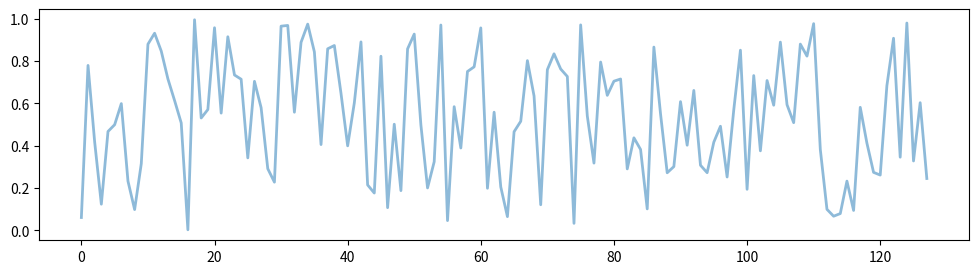

Python code for this plot: (Note: this script raises an exception after producing the figure.)
%pylab inline
import numpy as np
import matplotlib.pyplot as plt

# we'll need some path manipulations later on
import os

def Audio(fname):
    """Provide a player widget for an audio file.
    
    Parameters
    ==========
    fname : string
      Filename to be played.
      
    Warning
    =======
    
    Browsers cache audio very aggressively. If you change an
    audio file on disk and are trying to listen to the  new version, you 
    may want to 
    """
    from IPython.display import HTML, display
    
    # Find out file extension and deduce MIME type for audio format
    ext = os.path.splitext(fname)[1].replace('.', '').lower()
    mimetype = 'audio/' + ('mpeg' if ext == 'mp3' else ext)
    
    tpl = """<p>{fname}:</p>
<audio controls>
    <source src="files/{fname}" type="{mimetype}">

Your browser does not support the Audio element; you can play 
<a href="files/{fname}">this file</a> manually.
</audio>
"""
    display(HTML(tpl.format(**locals())))

def specgram_cbar(x, title=None, clim=(0, 80) ):
    """Plot spectrogram with a colorbar and range normalization.
    
    Call matplotlib's specgram function, with a custom figure size, 
    automatic colobar, title and custom color limits to ease 
    comparison across multiple figures.
    
    Parameters
    ==========
    x : array
      One-dimensional array whose spectrogram should be plotted.
      
    title : string
      Optional title for the figure.
      
    clim : 2-tuple
      Range for the color limits plotted in the spectrogram.
    """
    f = plt.figure(figsize=(10,3))
    plt.specgram(x)
    plt.colorbar()
    plt.clim(*clim)
    if title is not None:
        plt.title(title)
    plt.show()

# your code here

def compress_signal(x, fraction):
    """Compress an input signal by dropping a fraction of its spectrum.
    
    Parameters
    ==========
    x : array
      1-d real array to be compressed
      
    fraction : float
      A number in the [0,1] range indicating which fraction of the spectrum
      of x should be zeroed out (1 means zero out the entire signal).
      
    Returns
    =======
    x_approx : array
      1-d real array reconstructed after having compressed the input.
    """
    # your code here

x = np.random.rand(128)

fraction = .6  # play changing this in the 0-1 range

xa = compress_signal(x, fraction)

plt.figure(figsize=(12,3))
plt.plot(x, alpha=0.5, lw=2, label='original')
plt.plot(xa, lw=2, label='compressed {0:.0%}'.format(fraction))
plt.legend();

def compress_wav(fname, fraction):
    """Compress an audio signal stored in an input wav file.
    
    The compressed signal is returned as a numpy array and automatically written 
    to disk to a new wav file.
    
    Parameters
    ==========
    fname : string
      Name of the input wav file
      
    fraction : float
      Fraction of input data to keep.
      
    Returns
    =======
    rate : int
      Bit rate of the input signal.

    x : array
      Raw data of the original input signal.
      
    x_approx : array
      Raw data of the compressed signal.
      
    new_fname : string
      Auto-generated filename of the compressed signal.
    """
    
    # your code here

# your code here

# your code here